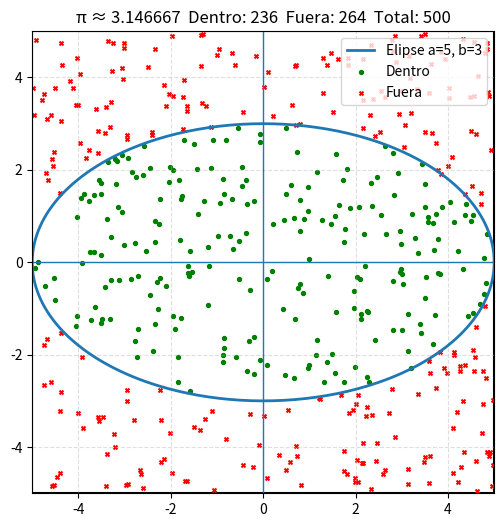

This chart was generated by the following Python code:
import numpy as np
import matplotlib.pyplot as plt

# Parámetros de la elipse y del área
a, b = 5, 3
lim = 5                  # cuadrado [-5,5]x[-5,5]
area_cuadrado = (2*lim)**2  # 100

# Puntos aleatorios
numero_coordenadas_random = 500  # sube este número para más precisión
x_rand = np.random.uniform(-lim, lim, size=numero_coordenadas_random)
y_rand = np.random.uniform(-lim, lim, size=numero_coordenadas_random)
random_cordinates = np.column_stack((x_rand, y_rand))

# Clasificación: dentro de la elipse (x/a)^2 + (y/b)^2 <= 1
mask_dentro = (x_rand/a)**2 + (y_rand/b)**2 <= 1.0
puntos_dentro = np.sum(mask_dentro)
puntos_fuera = numero_coordenadas_random - puntos_dentro

# Estimación de pi vía Monte Carlo usando la elipse
p_hat = puntos_dentro / numero_coordenadas_random
pi_est = (area_cuadrado / (a*b)) * p_hat  # = (100/(a*b))*p_hat

# Error estándar e IC 95% (aprox) para pi_est
se_pi = (area_cuadrado / (a*b)) * np.sqrt(p_hat * (1 - p_hat) / numero_coordenadas_random)
ci_low, ci_high = pi_est - 1.96*se_pi, pi_est + 1.96*se_pi

# Curva de la elipse para dibujar
t = np.linspace(0, 2*np.pi, 400)
x_elip = a * np.cos(t)
y_elip = b * np.sin(t)

# Gráfica
fig, ax = plt.subplots(figsize=(6,6))

# Cuadrado de referencia
rect = plt.Rectangle((-lim, -lim), 2*lim, 2*lim, fill=False, linewidth=1.5)
ax.add_patch(rect)

# Elipse
ax.plot(x_elip, y_elip, linewidth=2, label=f"Elipse a={a}, b={b}")

# Puntos
ax.scatter(x_rand[mask_dentro], y_rand[mask_dentro], s=8, c='green', label="Dentro")
ax.scatter(x_rand[~mask_dentro], y_rand[~mask_dentro], s=8, c='red', marker='x', label="Fuera")

# Estética
ax.set_aspect('equal', adjustable='box')
ax.set_xlim(-lim, lim); ax.set_ylim(-lim, lim)
ax.axhline(0, linewidth=1); ax.axvline(0, linewidth=1)
ax.grid(True, linestyle="--", alpha=0.4)
ax.legend(loc="upper right")

# Título con resultados (sin imprimir en consola)
ax.set_title(
    f"π ≈ {pi_est:.6f}"
    f"  Dentro: {puntos_dentro}  Fuera: {puntos_fuera}  Total: {numero_coordenadas_random}"
)

plt.show()
